4-way image classification set "dataset" from GitHub (Bamchon17/Chiikawa_Classification); label vocabulary: Chiikawa, group, Hachiware, Usagi.

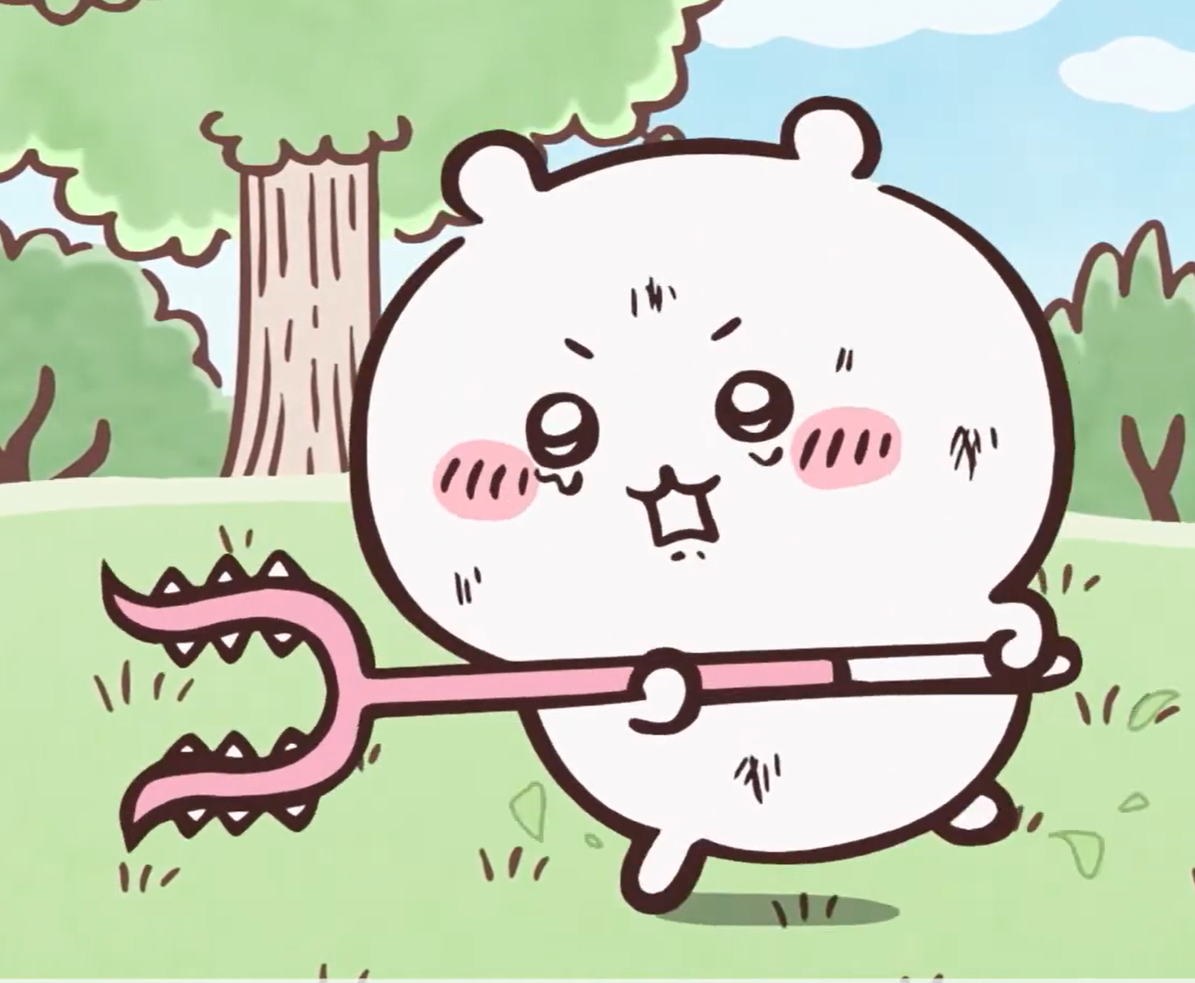
Label: Chiikawa

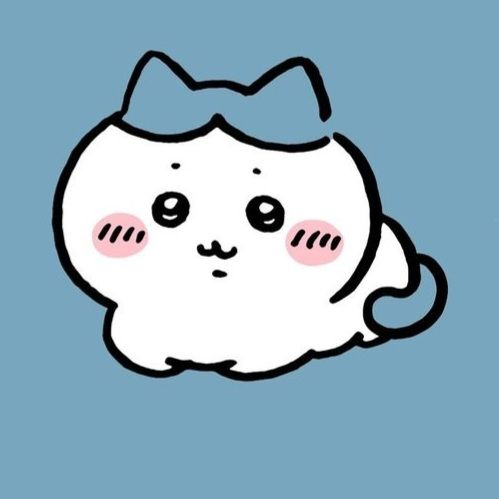
Label: Hachiware

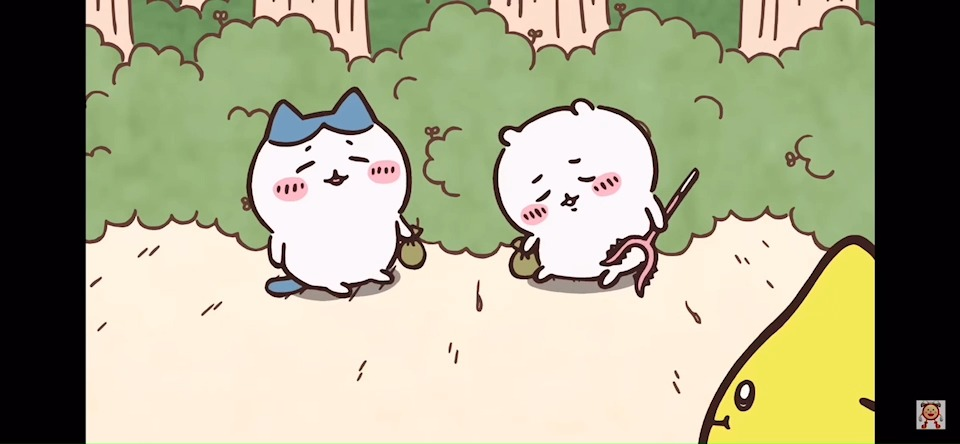
Label: group

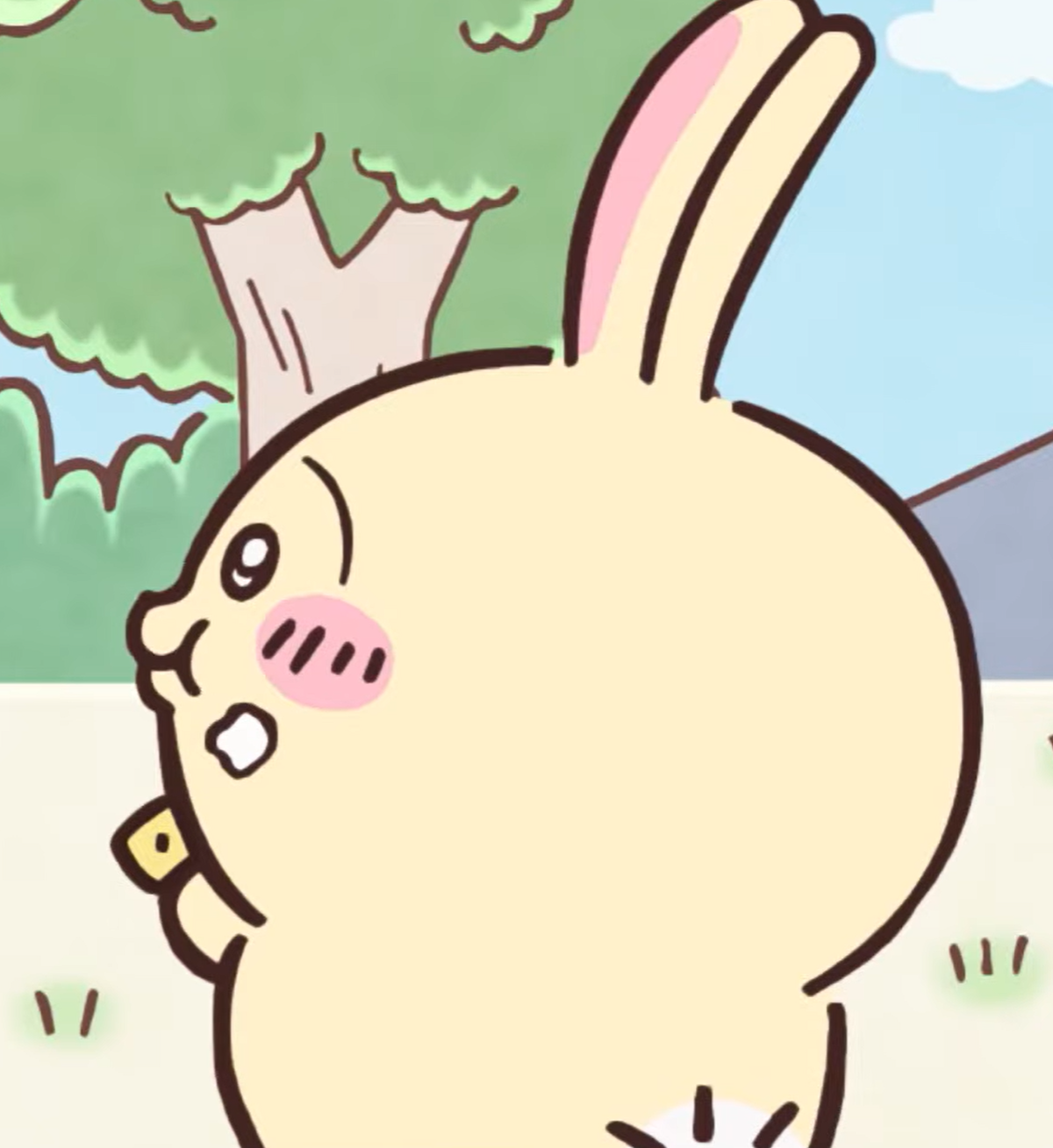
Label: Usagi

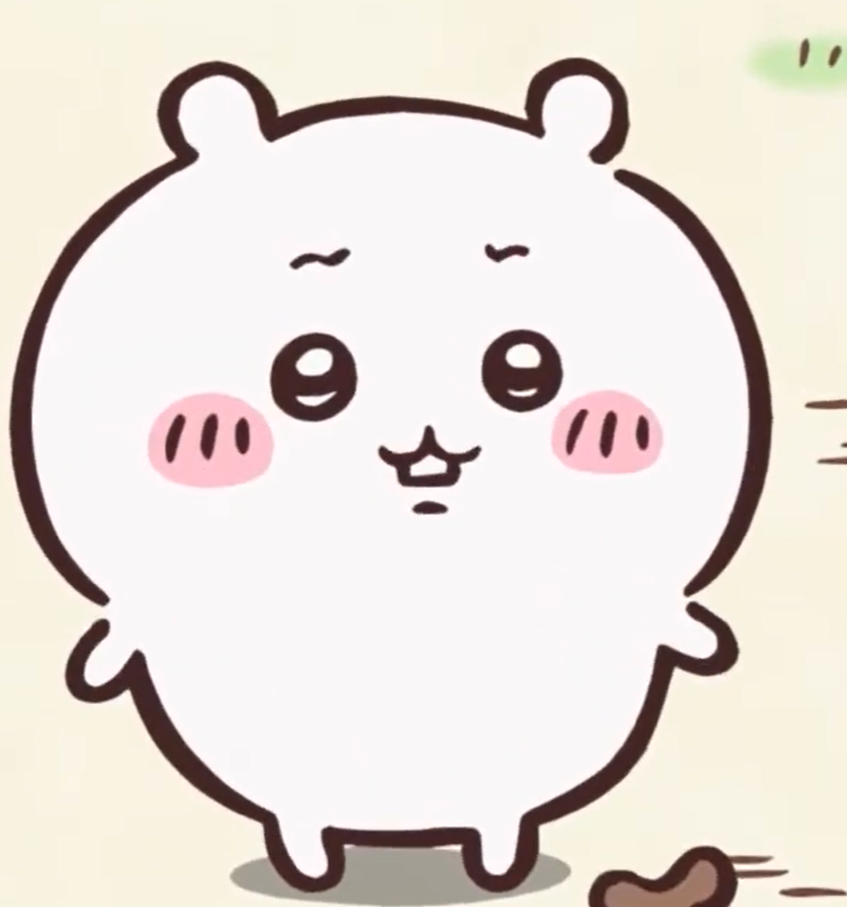
Label: Chiikawa

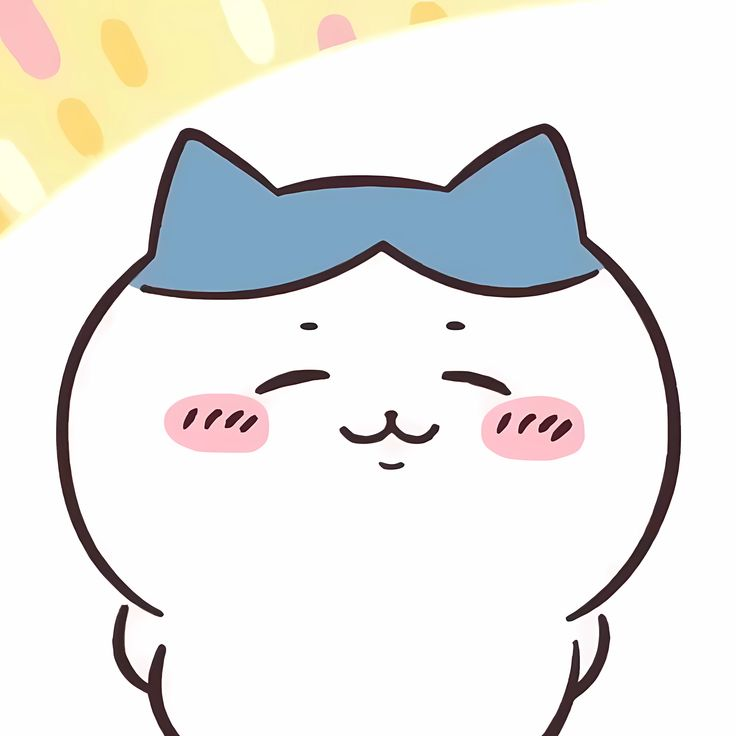
Label: Hachiware
